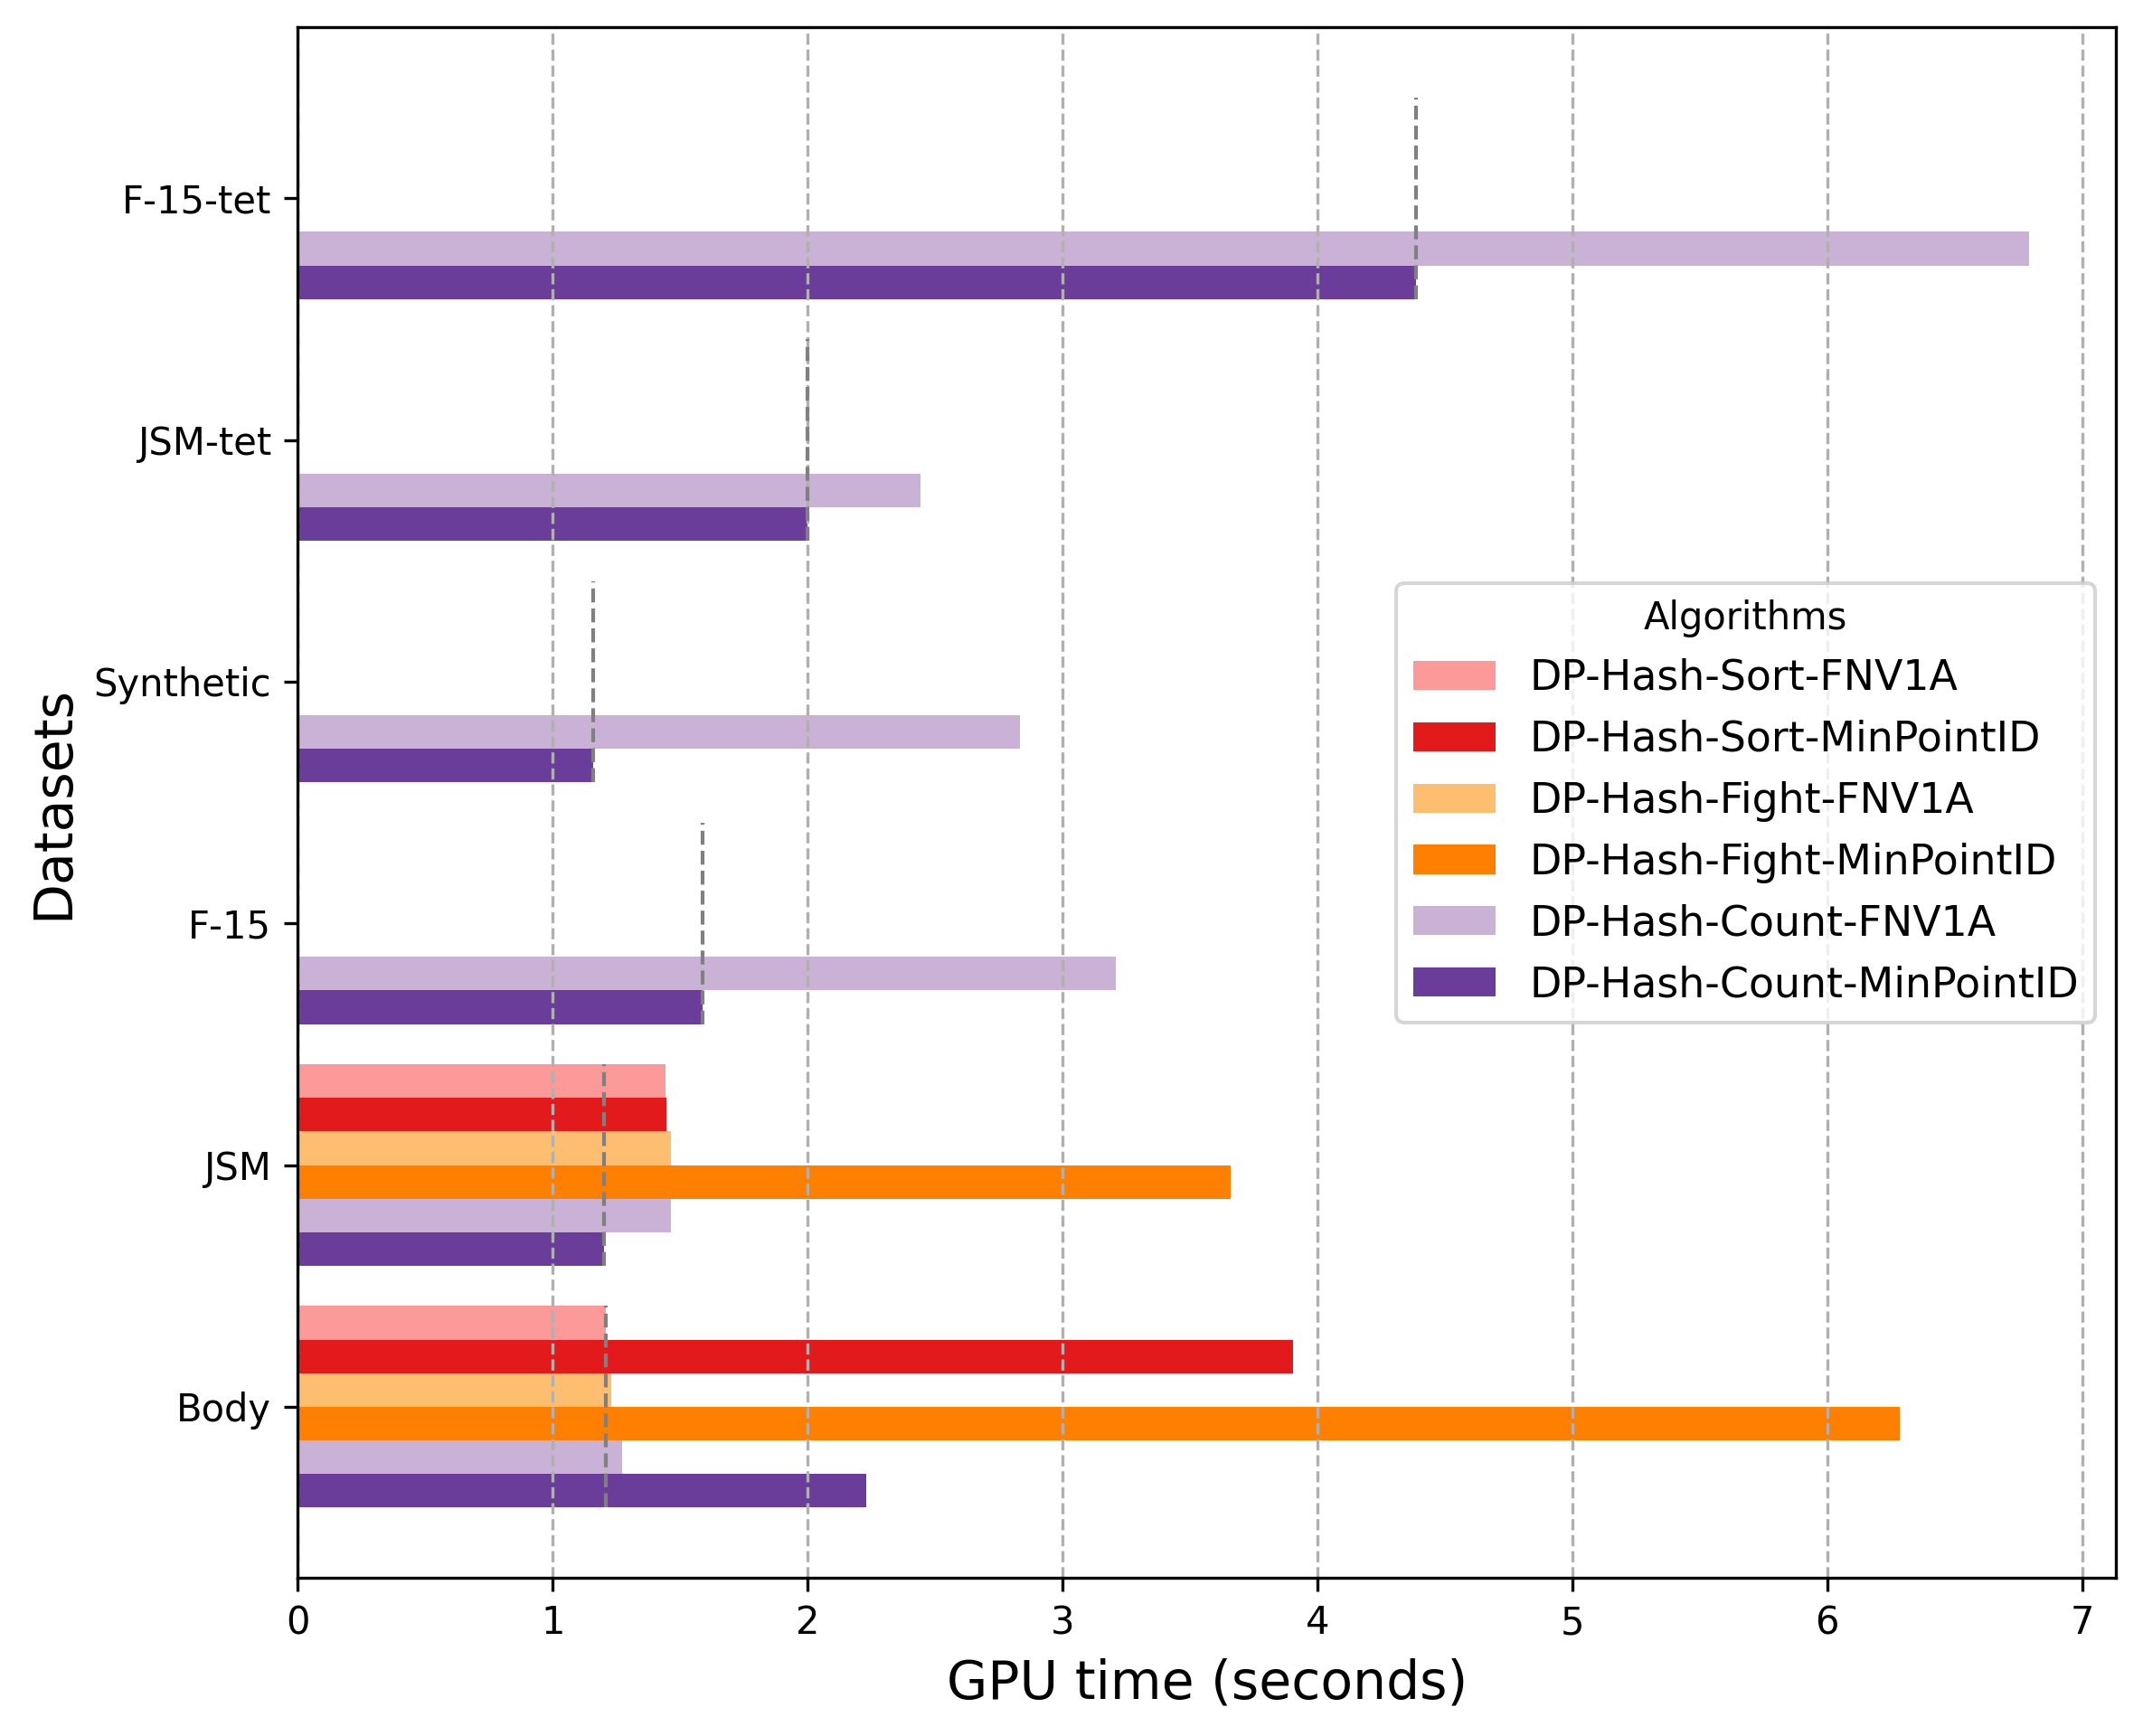

Data behind this chart, as committed beside it:
Algorithm, Body, Body_ratio, JSM, JSM_ratio, F-15, F-15_ratio, Synthetic, Synthetic_ratio, JSM-tet, JSM-tet_ratio, F-15-tet, F-15-tet_ratio
DP-Hash-Sort-FNV1A, 1.21, 1.00, 1.44, 1.20, , , , , , , , 
DP-Hash-Sort-MinPointID, 3.90, 3.23, 1.45, 1.21, , , , , , , , 
DP-Hash-Fight-FNV1A, 1.23, 1.02, 1.46, 1.22, , , , , , , , 
DP-Hash-Fight-MinPointID, 6.29, 5.21, 3.66, 3.05, , , , , , , , 
DP-Hash-Count-FNV1A, 1.27, 1.05, 1.46, 1.22, 3.21, 2.02, 2.83, 2.44, 2.44, 1.22, 6.79, 1.55
DP-Hash-Count-MinPointID, 2.23, 1.85, 1.20, 1.00, 1.59, 1.00, 1.16, 1.00, 2.00, 1.00, 4.39, 1.00
